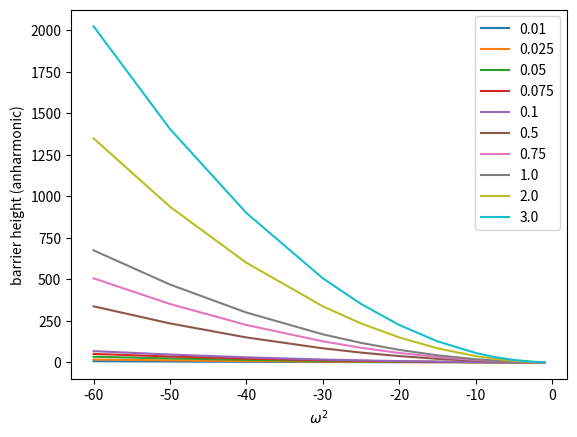
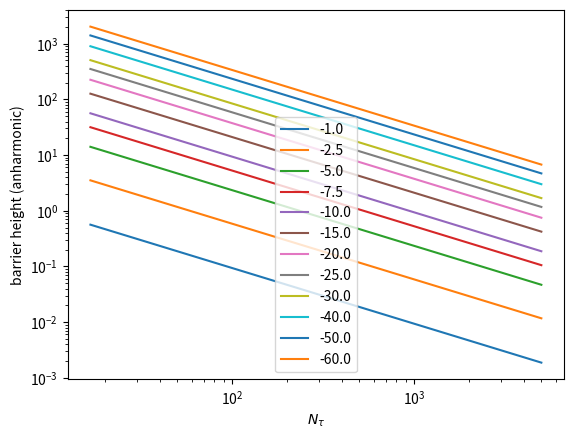

Recreate these plots in Python, in order.
import matplotlib.pyplot as plt
import matplotlib
import numpy as np
matplotlib.use('Agg')



def func(dt, w2, m, l):
    return dt * m**2 * w2**2 * 3 / (16 * l)

w2_arr = np.array([-1.0, -2.5, -5.0, -7.5, -10.0, -15.0, -20.0, -25.0, -30.0, -40.0, -50.0, -60.0])

dt_arr = np.array([0.01, 0.025, 0.05, 0.075, 0.1, 0.5, 0.75, 1.0, 2.0, 3.0])

m = 1.0
l = 1.0

for index, dt in enumerate(dt_arr):
    barrier_height_arr = func(dt, w2_arr, m, l)

    plt.plot(w2_arr, barrier_height_arr, label = f"{dt}")

plt.ylabel("barrier height (anharmonic)")
plt.xlabel(r"$\omega ^2$")


plt.legend()
plt.savefig("barrier_height_w2.png")

plt.clf()

for index, w2 in enumerate(w2_arr):
    barrier_height_arr = func(dt_arr, w2, m, l)
    sorted_dt = dt_arr[np.argsort(dt_arr)]
    sorted_barrier_height = barrier_height_arr[np.argsort(dt_arr)]
    sorted_N = 50/sorted_dt
    plt.plot(sorted_N, sorted_barrier_height, label =f"{w2}")

plt.yscale("log")
plt.xscale("log")

plt.ylabel("barrier height (anharmonic)")
plt.xlabel(r"$N_{\tau}$")


plt.legend()
plt.savefig("barrier_height_Nt.png")
